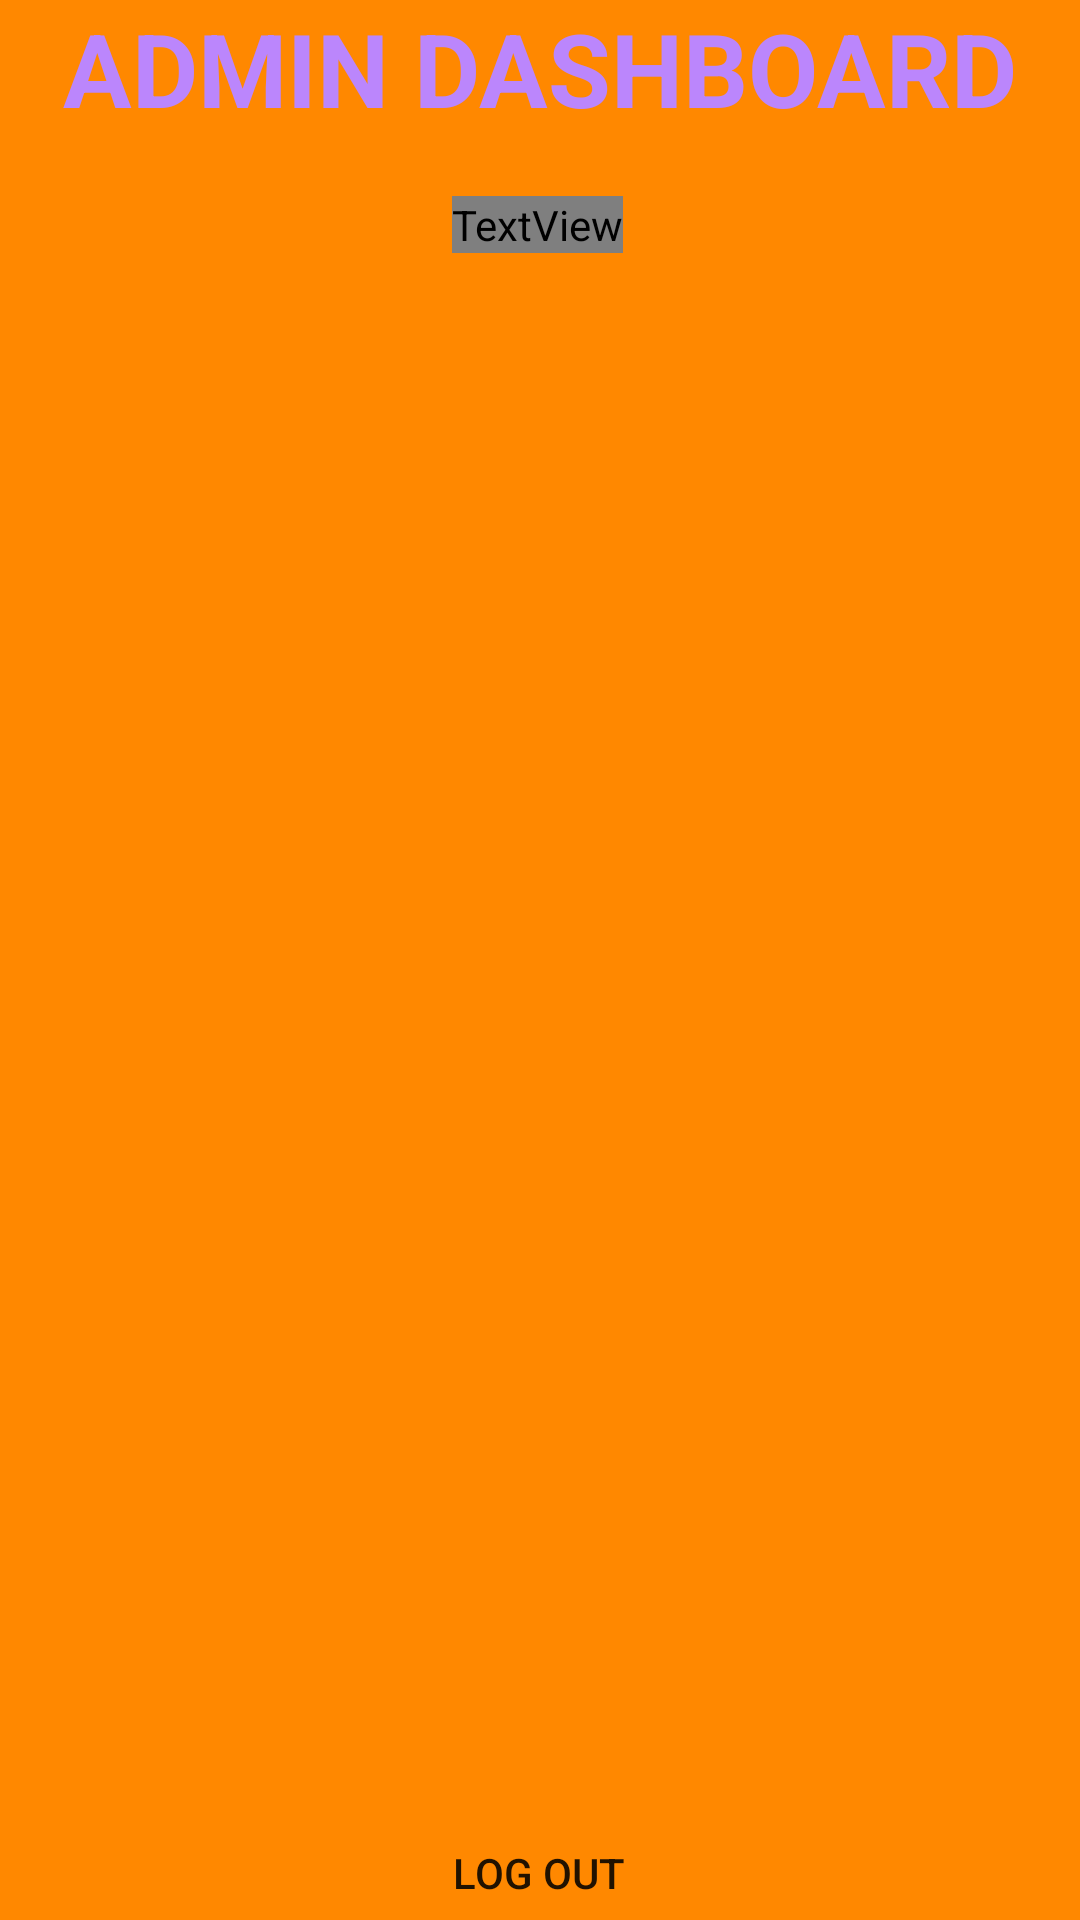

This screen was rendered from an Android layout file. Write that file and the resources it references.
<!-- AndroidManifest.xml: application theme Theme.MultiUser -->
<!-- res/layout/activity_admin_dashboard.xml -->
<?xml version="1.0" encoding="utf-8"?>
<androidx.constraintlayout.widget.ConstraintLayout xmlns:android="http://schemas.android.com/apk/res/android"
    xmlns:app="http://schemas.android.com/apk/res-auto"
    xmlns:tools="http://schemas.android.com/tools"
    android:layout_width="match_parent"
    android:layout_height="match_parent"
    android:background="@android:color/holo_orange_dark"
    tools:context=".AdminDashboardActivity">

    <TextView
        android:id="@+id/textView"
        android:layout_width="wrap_content"
        android:layout_height="wrap_content"
        android:layout_marginStart="8dp"
        android:layout_marginEnd="8dp"
        android:text="ADMIN DASHBOARD"
        android:textColor="@color/purple_200"
        android:textSize="34sp"
        android:textStyle="bold"
        app:layout_constraintEnd_toEndOf="parent"
        app:layout_constraintStart_toStartOf="parent"
        app:layout_constraintTop_toTopOf="parent" />

    <TextView
        android:id="@+id/textViewODTitle"
        android:layout_width="wrap_content"
        android:layout_height="wrap_content"
        android:layout_marginTop="20dp"
        android:text=""
        android:textColor="@color/yellowLight"
        android:textSize="24sp"
        android:textStyle="bold"
        app:layout_constraintEnd_toEndOf="parent"
        app:layout_constraintHorizontal_bias="0.497"
        app:layout_constraintStart_toStartOf="parent"
        app:layout_constraintTop_toBottomOf="@+id/textView" />




    <Button
        android:id="@+id/buttonToka"
        android:layout_width="wrap_content"
        android:layout_height="wrap_content"
        android:layout_marginTop="16dp"
        android:background="@drawable/btn_bg"
        android:text="LOG OUT"
        app:layout_constraintEnd_toEndOf="parent"
        app:layout_constraintHorizontal_bias="0.498"
        app:layout_constraintStart_toStartOf="parent"
        app:layout_constraintTop_toBottomOf="@+id/listViewOD" />


    <ListView
        android:id="@+id/listViewOD"
        android:layout_width="385dp"
        android:layout_height="484dp"
        android:layout_marginTop="16dp"
        app:layout_constraintEnd_toEndOf="parent"
        app:layout_constraintStart_toStartOf="parent"
        app:layout_constraintTop_toBottomOf="@+id/textViewODTitle" />




</androidx.constraintlayout.widget.ConstraintLayout>
<!-- resources referenced by this layout -->
<resources>
  <style name="Theme.MultiUser" parent="Theme.MaterialComponents.DayNight.NoActionBar">
          
          <item name="colorPrimary">@color/purple_500</item>
          <item name="colorPrimaryVariant">@color/purple_700</item>
          <item name="colorOnPrimary">@color/white</item>
          
          <item name="colorSecondary">@color/teal_200</item>
          <item name="colorSecondaryVariant">@color/teal_700</item>
          <item name="colorOnSecondary">@color/black</item>
          
          <item name="android:statusBarColor">?attr/colorPrimaryVariant</item>
          
      </style>
  <!-- not gathered from this repository: default colours our renderer supplied (Android Studio template values) -->
  <color name="purple_200">#FFBB86FC</color>
  <color name="purple_500">#FF6200EE</color>
  <color name="purple_700">#FF3700B3</color>
  <color name="teal_200">#FF03DAC5</color>
  <color name="teal_700">#FF018786</color>
  <color name="black">#FF000000</color>
  <color name="white">#FFFFFFFF</color>
</resources>
